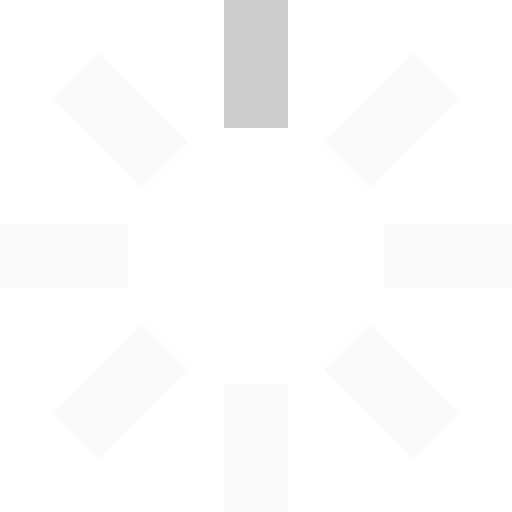
t = 0.00 s
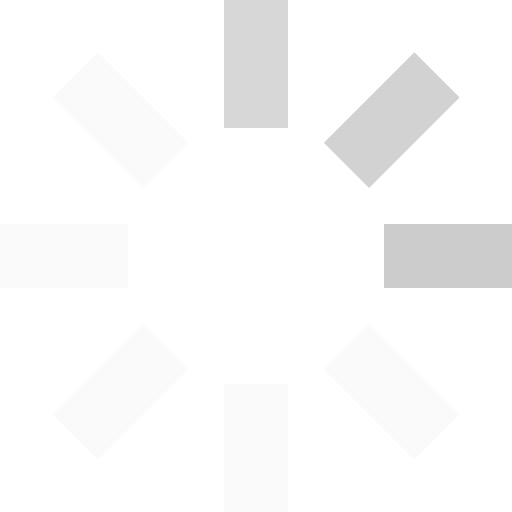
t = 0.25 s
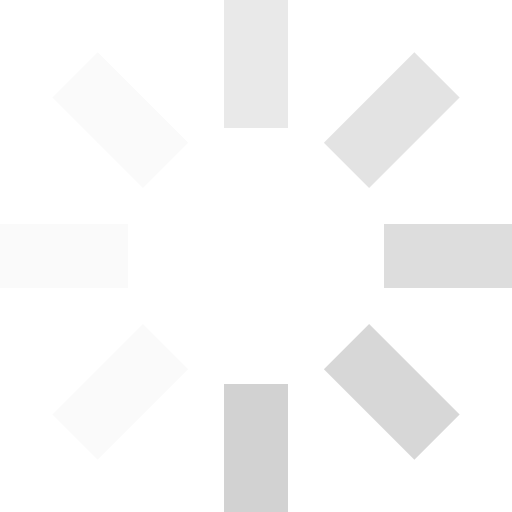
t = 0.63 s
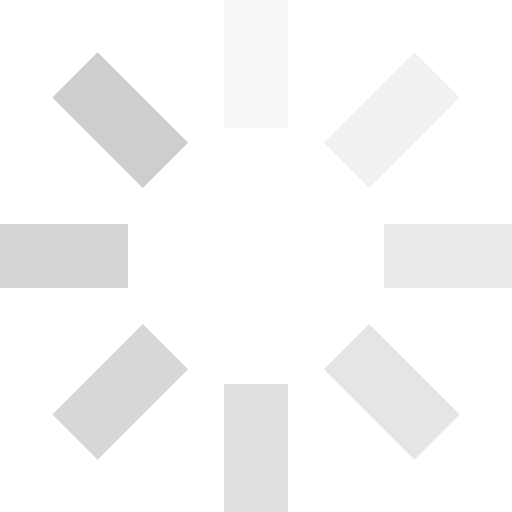
t = 0.93 s
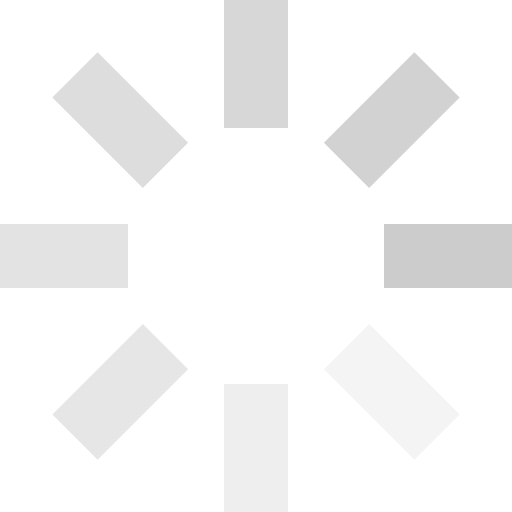
t = 1.25 s
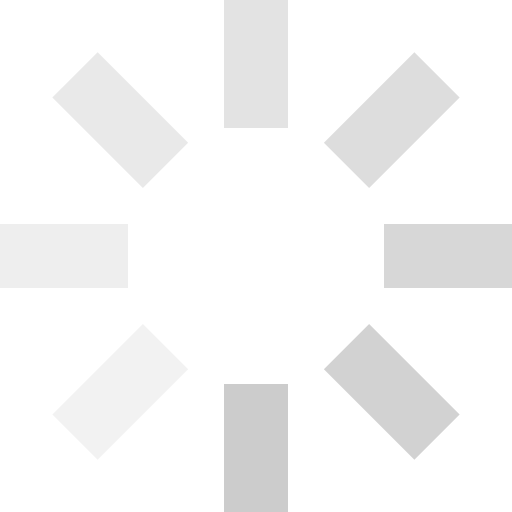
t = 1.50 s

The animated SVG that drew these frames (rendered in a browser with its animation timeline set to each time). Animation: 8 SMIL elements (animate=8); one cycle of 1.88 s, repeats indefinitely.

<svg id="loading" xmlns="http://www.w3.org/2000/svg" viewBox="0 0 32 32" width="32" height="32" fill="#ccc">
  <path opacity=".1" d="M14 0 H18 V8 H14 z" transform="rotate(0 16 16)">
    <animate attributeName="opacity" from="1" to=".1" dur="1s" repeatCount="indefinite" begin="0"/>
  </path>
  <path opacity=".1" d="M14 0 H18 V8 H14 z" transform="rotate(45 16 16)">
    <animate attributeName="opacity" from="1" to=".1" dur="1s" repeatCount="indefinite" begin="0.125s"/>
  </path>
  <path opacity=".1" d="M14 0 H18 V8 H14 z" transform="rotate(90 16 16)">
    <animate attributeName="opacity" from="1" to=".1" dur="1s" repeatCount="indefinite" begin="0.25s"/>
  </path>
  <path opacity=".1" d="M14 0 H18 V8 H14 z" transform="rotate(135 16 16)">
    <animate attributeName="opacity" from="1" to=".1" dur="1s" repeatCount="indefinite" begin="0.375s"/>
  </path>
  <path opacity=".1" d="M14 0 H18 V8 H14 z" transform="rotate(180 16 16)">
    <animate attributeName="opacity" from="1" to=".1" dur="1s" repeatCount="indefinite" begin="0.5s"/>
  </path>
  <path opacity=".1" d="M14 0 H18 V8 H14 z" transform="rotate(225 16 16)">
    <animate attributeName="opacity" from="1" to=".1" dur="1s" repeatCount="indefinite" begin="0.675s"/>
  </path>
  <path opacity=".1" d="M14 0 H18 V8 H14 z" transform="rotate(270 16 16)">
    <animate attributeName="opacity" from="1" to=".1" dur="1s" repeatCount="indefinite" begin="0.75s"/>
  </path>
  <path opacity=".1" d="M14 0 H18 V8 H14 z" transform="rotate(315 16 16)">
    <animate attributeName="opacity" from="1" to=".1" dur="1s" repeatCount="indefinite" begin="0.875s"/>
  </path>
</svg>
